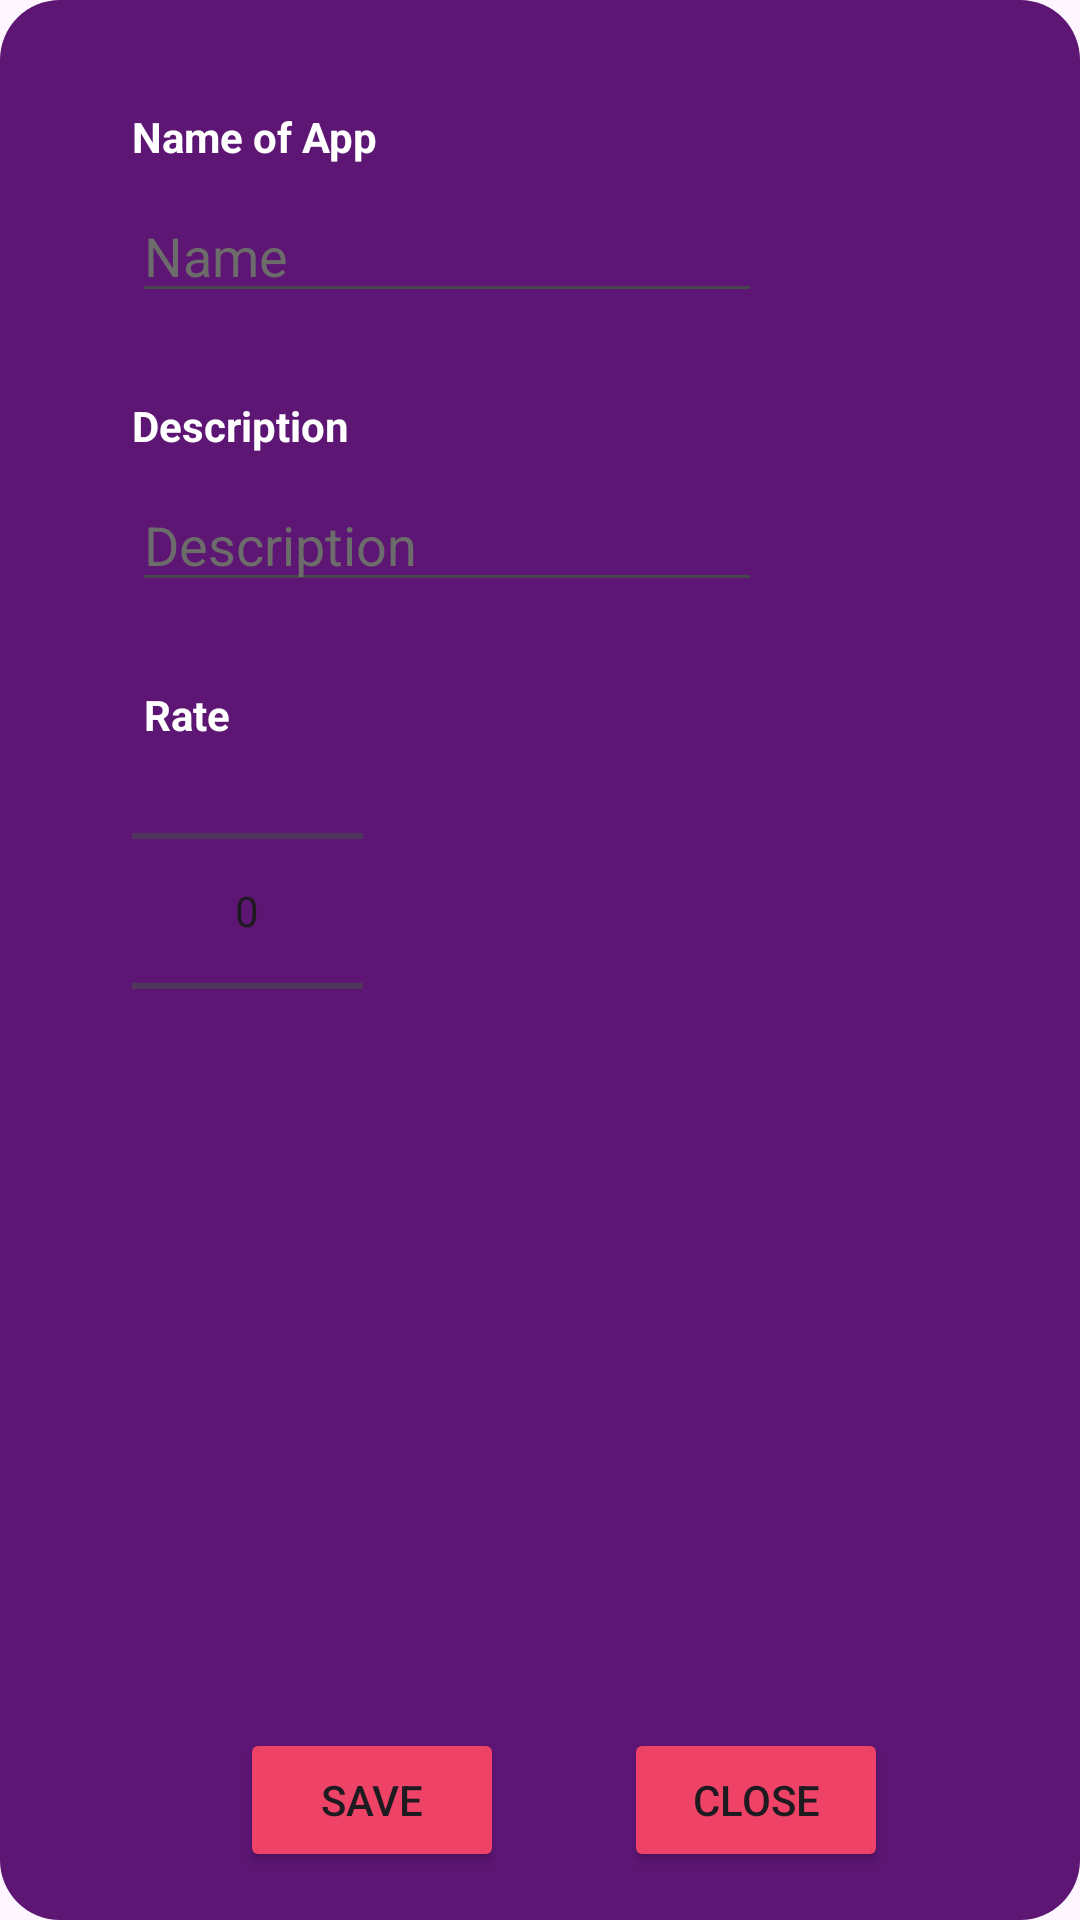

Android layout source for this screen:
<!-- AndroidManifest.xml: application theme Theme.FinFlow -->
<!-- res/layout/dialogue_box_add_debit.xml -->
<?xml version="1.0" encoding="utf-8"?>
<androidx.constraintlayout.widget.ConstraintLayout xmlns:android="http://schemas.android.com/apk/res/android"
    xmlns:app="http://schemas.android.com/apk/res-auto"
    xmlns:tools="http://schemas.android.com/tools"
    android:layout_width="350dp"
    android:layout_height="450dp"
    android:background="@drawable/dialgoue_box_selector"
    android:padding="16dp">


        

        <Button
            android:id="@+id/btnClose_dialogue_addapp"
            android:layout_width="wrap_content"
            android:layout_height="wrap_content"
            android:layout_alignParentEnd="true"
            android:layout_marginStart="40dp"
            android:backgroundTint="@color/theme_pink"
            android:text="Close"
            app:layout_constraintBottom_toBottomOf="parent"
            app:layout_constraintStart_toEndOf="@+id/add_dialogue_app" />


        <TextView
            android:id="@+id/textView12"
            android:layout_width="wrap_content"
            android:layout_height="wrap_content"
            android:layout_marginStart="28dp"
            android:layout_marginTop="20dp"
            android:text="Name of App"
            android:textColor="@color/white"
            android:textStyle="bold"
            app:layout_constraintStart_toStartOf="parent"
            app:layout_constraintTop_toTopOf="parent" />

        <TextView
            android:id="@+id/textView18"
            android:layout_width="wrap_content"
            android:layout_height="wrap_content"
            android:layout_marginTop="28dp"
            android:text="Description"
            android:textColor="@color/white"
            android:textStyle="bold"
            app:layout_constraintStart_toStartOf="@+id/appName_dial_add"
            app:layout_constraintTop_toBottomOf="@+id/appName_dial_add" />

        <TextView
            android:id="@+id/textView13"
            android:layout_width="wrap_content"
            android:layout_height="wrap_content"
            android:layout_marginStart="32dp"
            android:layout_marginTop="28dp"
            android:text="Rate"
            android:textColor="@color/white"
            android:textStyle="bold"
            app:layout_constraintStart_toStartOf="parent"
            app:layout_constraintTop_toBottomOf="@+id/description_dial_des" />

        <EditText
            android:id="@+id/appName_dial_add"
            android:layout_width="wrap_content"
            android:layout_height="wrap_content"
            android:layout_marginStart="28dp"
            android:layout_marginTop="8dp"
            android:ems="10"
            android:inputType="text"
            android:text="Name"
            android:textColor="@color/color_beginner"
            app:layout_constraintStart_toStartOf="parent"
            app:layout_constraintTop_toBottomOf="@+id/textView12" />

        <EditText
            android:id="@+id/description_dial_des"
            android:layout_width="wrap_content"
            android:layout_height="wrap_content"
            android:layout_marginStart="28dp"
            android:layout_marginTop="8dp"
            android:ems="10"
            android:inputType="text"
            android:text="Description"
            android:textColor="@color/color_beginner"
            app:layout_constraintStart_toStartOf="parent"
            app:layout_constraintTop_toBottomOf="@+id/textView18" />

        <NumberPicker
            android:id="@+id/numberPicker_rate_add"
            android:layout_width="77dp"
            android:layout_height="104dp"
            android:layout_marginStart="28dp"
            android:layout_marginTop="4dp"
            app:layout_constraintStart_toStartOf="parent"
            app:layout_constraintTop_toBottomOf="@+id/textView13" />

        <Button
            android:id="@+id/add_dialogue_app"
            android:layout_width="wrap_content"
            android:layout_height="wrap_content"
            android:layout_marginStart="64dp"
            android:backgroundTint="@color/theme_pink"
            android:text="Save"
            app:layout_constraintBottom_toBottomOf="parent"
            app:layout_constraintStart_toStartOf="parent" />

    </androidx.constraintlayout.widget.ConstraintLayout>
<!-- resources referenced by this layout -->
<resources>
  <color name="color_beginner">#6C6C6B</color>
  <color name="theme_pink">#EE4266</color>
  <color name="white">#FFFFFFFF</color>
  <!-- drawable dialgoue_box_selector (drawable) -->
  <?xml version="1.0" encoding="utf-8"?>
  <selector xmlns:android="http://schemas.android.com/apk/res/android">
  <item>
      <shape android:shape = "rectangle">
          <corners android:radius="20dp"/>
          <gradient
              android:angle="-45"
              android:endColor="#5E1675"
              android:startColor="#5E1675" />
  </shape>
  </item>
  </selector>
  <style name="Theme.FinFlow" parent="Base.Theme.FinFlow" />
  <style name="Base.Theme.FinFlow" parent="Theme.Material3.DayNight.NoActionBar">
          
          
      </style>
</resources>
